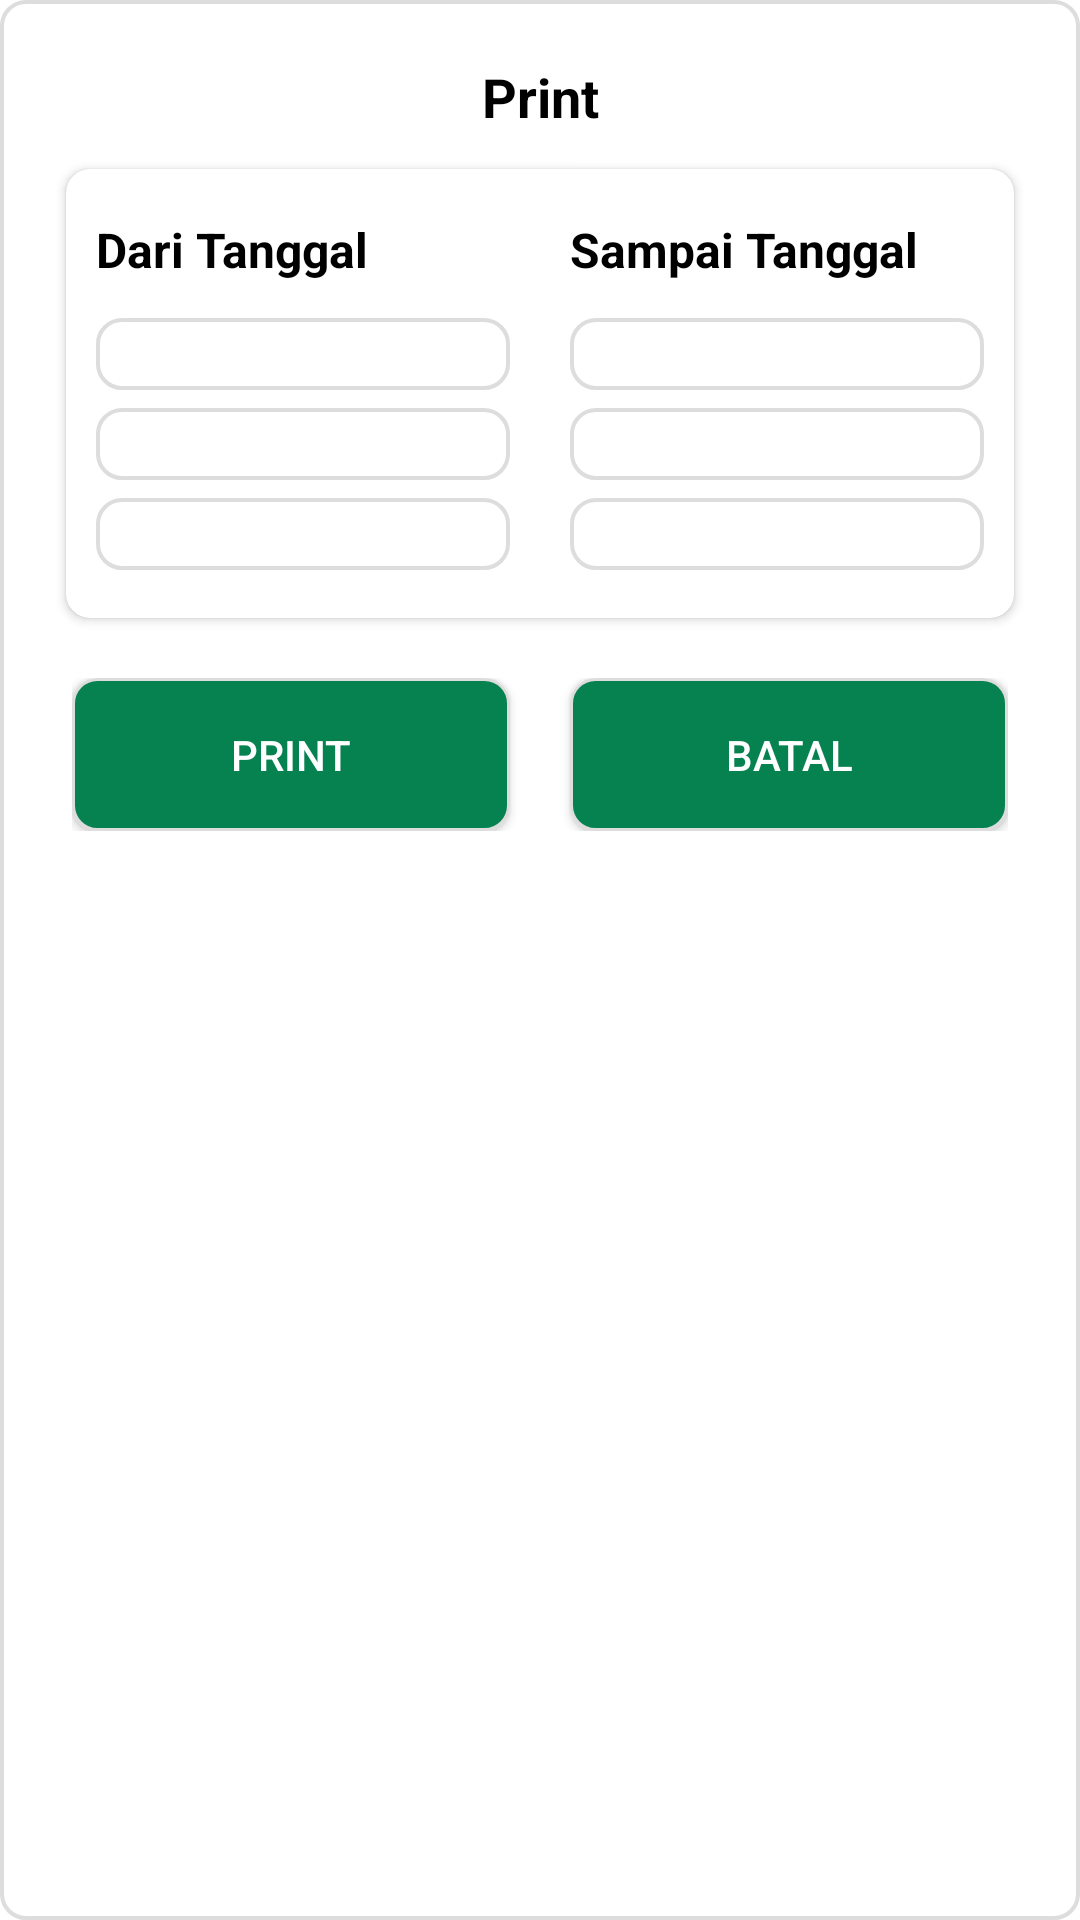

Android layout source for this screen:
<!-- AndroidManifest.xml: application theme Theme.EKalontong -->
<!-- res/layout/alert_dialog_admin_print_laporan.xml -->
<?xml version="1.0" encoding="utf-8"?>
<ScrollView xmlns:android="http://schemas.android.com/apk/res/android"
    xmlns:app="http://schemas.android.com/apk/res-auto"
    android:layout_width="match_parent"
    android:layout_height="wrap_content"
    xmlns:tools="http://schemas.android.com/tools"
    android:background="@drawable/bg_card"
    android:layout_margin="10dp"
    android:paddingBottom="10dp">

    <androidx.constraintlayout.widget.ConstraintLayout
        android:layout_width="match_parent"
        android:layout_height="wrap_content">

        <TextView
            android:id="@+id/tVTitle"
            android:layout_width="wrap_content"
            android:layout_height="wrap_content"
            android:layout_marginTop="8dp"
            android:text="Print"
            android:textAlignment="center"
            android:textColor="@color/black"
            android:textSize="18sp"
            android:textStyle="bold"
            app:layout_constraintBottom_toTopOf="@id/cvUpdateAkun"
            app:layout_constraintEnd_toEndOf="parent"
            app:layout_constraintStart_toStartOf="parent"
            app:layout_constraintTop_toTopOf="parent" />

        <androidx.cardview.widget.CardView
            android:id="@+id/cvUpdateAkun"
            android:layout_width="match_parent"
            android:layout_height="wrap_content"
            app:layout_constraintBottom_toTopOf="@id/linearLayoutButton"
            android:layout_marginStart="8dp"
            android:layout_marginEnd="8dp"
            android:layout_marginTop="12dp"
            app:cardCornerRadius="8dp"
            app:layout_constraintEnd_toEndOf="parent"
            app:layout_constraintStart_toStartOf="parent"
            app:layout_constraintTop_toBottomOf="@id/tVTitle">
            <LinearLayout
                android:layout_width="match_parent"
                android:layout_height="match_parent"
                android:orientation="horizontal"
                android:paddingTop="16dp"
                android:paddingBottom="16dp">
                <LinearLayout
                    android:layout_width="match_parent"
                    android:layout_height="wrap_content"
                    android:layout_weight="1"
                    android:orientation="vertical">
                    <TextView
                        android:layout_width="match_parent"
                        android:layout_height="wrap_content"
                        android:layout_marginStart="10dp"
                        android:layout_marginEnd="10dp"
                        android:layout_marginBottom="6dp"
                        android:text="Dari Tanggal"
                        android:textSize="16sp"
                        android:textColor="@color/black"
                        android:textStyle="bold"/>

                    <Spinner
                        android:id="@+id/spMulaiTahun"
                        android:layout_width="match_parent"
                        android:layout_height="wrap_content"
                        app:layout_constraintTop_toBottomOf="@id/title"
                        android:layout_marginTop="6dp"
                        android:layout_marginStart="10dp"
                        android:layout_marginEnd="10dp"
                        android:textColor="@color/black"
                        android:textStyle="normal"
                        android:textSize="16sp"
                        android:background="@drawable/bg_card"/>

                    <Spinner
                        android:id="@+id/spMulaiBulan"
                        android:layout_width="match_parent"
                        android:layout_height="wrap_content"
                        app:layout_constraintTop_toBottomOf="@id/title"
                        android:layout_marginTop="6dp"
                        android:layout_marginStart="10dp"
                        android:layout_marginEnd="10dp"
                        android:textColor="@color/black"
                        android:textStyle="normal"
                        android:textSize="16sp"
                        android:background="@drawable/bg_card"/>

                    <Spinner
                        android:id="@+id/spMulaiTanggal"
                        android:layout_width="match_parent"
                        android:layout_height="wrap_content"
                        app:layout_constraintTop_toBottomOf="@id/title"
                        android:layout_marginTop="6dp"
                        android:layout_marginStart="10dp"
                        android:layout_marginEnd="10dp"
                        android:textColor="@color/black"
                        android:textStyle="normal"
                        android:textSize="16sp"
                        android:background="@drawable/bg_card"/>
                </LinearLayout>

                <LinearLayout
                    android:layout_width="match_parent"
                    android:layout_height="wrap_content"
                    android:layout_weight="1"
                    android:orientation="vertical">
                    <TextView
                        android:layout_width="match_parent"
                        android:layout_height="wrap_content"
                        android:layout_marginStart="10dp"
                        android:layout_marginEnd="10dp"
                        android:layout_marginBottom="6dp"
                        android:text="Sampai Tanggal"
                        android:textSize="16sp"
                        android:textColor="@color/black"
                        android:textStyle="bold"/>

                    <Spinner
                        android:id="@+id/spSampaiTahun"
                        android:layout_width="match_parent"
                        android:layout_height="wrap_content"
                        app:layout_constraintTop_toBottomOf="@id/title"
                        android:layout_marginTop="6dp"
                        android:layout_marginStart="10dp"
                        android:layout_marginEnd="10dp"
                        android:hint="Masukkan Jenis Plafon"
                        android:textColor="@color/black"
                        android:textStyle="normal"
                        android:textSize="16sp"
                        android:background="@drawable/bg_card"/>

                    <Spinner
                        android:id="@+id/spSampaiBulan"
                        android:layout_width="match_parent"
                        android:layout_height="wrap_content"
                        app:layout_constraintTop_toBottomOf="@id/title"
                        android:layout_marginTop="6dp"
                        android:layout_marginStart="10dp"
                        android:layout_marginEnd="10dp"
                        android:hint="Masukkan Jenis Plafon"
                        android:textColor="@color/black"
                        android:textStyle="normal"
                        android:textSize="16sp"
                        android:background="@drawable/bg_card"/>

                    <Spinner
                        android:id="@+id/spSampaiTanggal"
                        android:layout_width="match_parent"
                        android:layout_height="wrap_content"
                        app:layout_constraintTop_toBottomOf="@id/title"
                        android:layout_marginTop="6dp"
                        android:layout_marginStart="10dp"
                        android:layout_marginEnd="10dp"
                        android:hint="Masukkan Jenis Plafon"
                        android:textColor="@color/black"
                        android:textStyle="normal"
                        android:textSize="16sp"
                        android:background="@drawable/bg_card"/>
                </LinearLayout>
            </LinearLayout>

        </androidx.cardview.widget.CardView>

        <LinearLayout
            android:id="@+id/linearLayoutButton"
            android:layout_width="match_parent"
            android:layout_height="wrap_content"
            app:layout_constraintBottom_toBottomOf="parent"
            app:layout_constraintStart_toStartOf="parent"
            app:layout_constraintTop_toBottomOf="@id/cvUpdateAkun"
            android:layout_marginLeft="10dp"
            android:layout_marginRight="10dp"
            android:layout_marginTop="20dp"
            android:paddingBottom="10dp"
            android:orientation="horizontal">
            <Button
                android:id="@+id/btnPrint"
                android:layout_width="wrap_content"
                android:layout_height="wrap_content"
                android:layout_weight="1"
                android:text="Print"
                android:textColor="@color/white"
                android:background="@drawable/bg_btn"
                android:layout_marginRight="10dp"/>

            <Button
                android:id="@+id/btnBatal"
                android:layout_width="wrap_content"
                android:layout_height="wrap_content"
                android:layout_weight="1"
                android:text="Batal"
                android:textColor="@color/white"
                app:iconGravity="textEnd"
                android:background="@drawable/bg_btn"
                android:layout_marginLeft="10dp"/>
        </LinearLayout>

    </androidx.constraintlayout.widget.ConstraintLayout>

</ScrollView>
<!-- resources referenced by this layout -->
<resources>
  <color name="black">#FF000000</color>
  <color name="white">#FFFFFFFF</color>
  <!-- drawable bg_btn (drawable) -->
  <?xml version="1.0" encoding="utf-8"?>
  <shape xmlns:android="http://schemas.android.com/apk/res/android">
      <corners android:radius="8dp"/>
      <stroke android:width="1dp"
          android:color="@color/abuabu_muda"/>
      <solid android:color="@color/primaryColor"/>
      <padding android:top="16dp"
          android:bottom="16dp"
          android:left="16dp"
          android:right="16dp"/>
  </shape>
  <!-- drawable bg_card (drawable) -->
  <?xml version="1.0" encoding="utf-8"?>
  <shape xmlns:android="http://schemas.android.com/apk/res/android">
      <solid android:color="@color/white"/>
      <corners android:radius="8dp"/>
      <stroke android:width="1.2dp"
          android:color="@color/abuabu_muda"/>
      <padding android:top="12dp"
          android:bottom="12dp"
          android:left="14dp"
          android:right="14dp"/>
  </shape>
  <style name="Theme.EKalontong" parent="Base.Theme.EKalontong" />
  <color name="abuabu_muda">#DDDDDD</color>
  <color name="primaryColor">#068251</color>
  <style name="Base.Theme.EKalontong" parent="Theme.Material3.DayNight.NoActionBar">
          
          <item name="colorPrimary">@color/primaryColor</item>
          <item name="android:windowBackground">@color/white</item>
          <item name="android:itemBackground">@color/white</item>
          <item name="android:textColor">@color/textColorBlack</item>
          <item name="android:textColorPrimary">@color/textColorBlack</item>
      </style>
  <color name="textColorBlack">#1A1A1A</color>
</resources>
